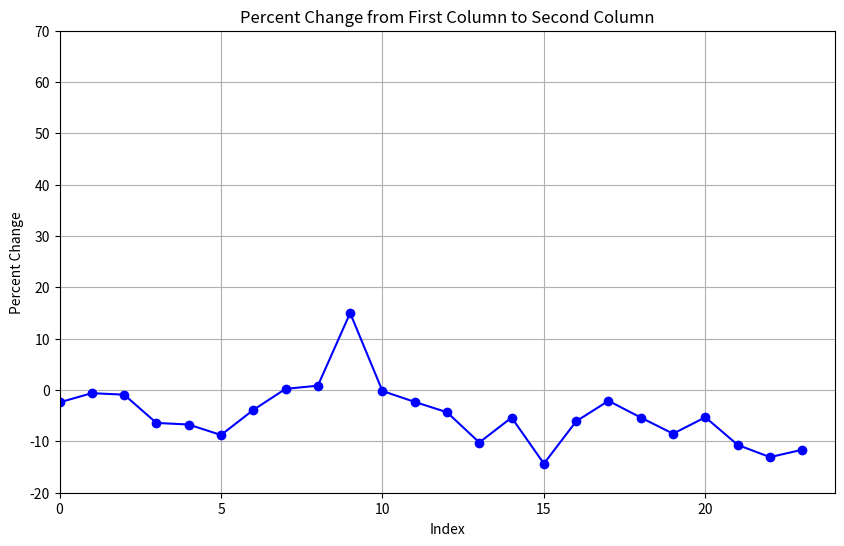
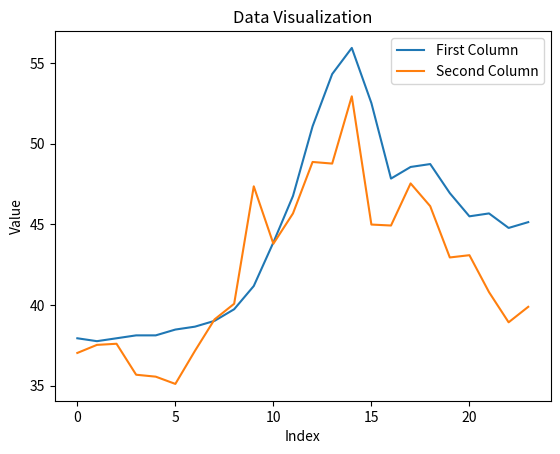

The matplotlib source for these figures, in order:
# Create a CSV file with the provided data in two columns
import pandas as pd

# Data for the first column
first_column = [
    37.94,
    37.76,
    37.94,
    38.12,
    38.12,
    38.48,
    38.66,
    39.02,
    39.74,
    41.18,
    43.88,
    46.76,
    51.08,
    54.32,
    55.94,
    52.52,
    47.84,
    48.56,
    48.74,
    46.94,
    45.5,
    45.68,
    44.78,
    45.14,
]

# Data for the second column
second_column = [
    37.03,
    37.53,
    37.6,
    35.68,
    35.56,
    35.11,
    37.16,
    39.11,
    40.08,
    47.36,
    43.8,
    45.68,
    48.87,
    48.77,
    52.94,
    44.99,
    44.93,
    47.54,
    46.13,
    42.95,
    43.09,
    40.8,
    38.93,
    39.89,
]

# Check if the lengths of columns are equal, if not, pad the shorter column with NaN
length_difference = len(first_column) - len(second_column)
if length_difference > 0:
    second_column += [float("nan")] * length_difference
elif length_difference < 0:
    first_column += [float("nan")] * abs(length_difference)

# Create a DataFrame with the data
df = pd.DataFrame({"First Column": first_column, "Second Column": second_column})

print(df)

import matplotlib.pyplot as plt

df["Percent Change"] = (
    (df["Second Column"] - df["First Column"]) / df["First Column"] * 100
)

import matplotlib.pyplot as plt

# Assuming df['Percent Change'] is already calculated and ready for plotting

plt.figure(figsize=(10, 6))

# Plotting the percent change
plt.plot(df["Percent Change"], marker="o", linestyle="-", color="blue")

# Setting title and labels
plt.title("Percent Change from First Column to Second Column")
plt.xlabel("Index")
plt.ylabel("Percent Change")

# Setting the X and Y axis scales
plt.xlim(0, len(df["Percent Change"]))  # For X-axis, from 0 to the length of your data
plt.ylim(-20, 70)  # For Y-axis, example range from -100% to 100%

# Adding a grid for better readability
plt.grid(True)

# Display the plot
plt.show()

# Plot the first column as a line
plt.plot(df["First Column"], label="First Column")

# Plot the second column as a line
plt.plot(df["Second Column"], label="Second Column")

# Add labels and title to the plot
plt.xlabel("Index")
plt.ylabel("Value")
plt.title("Data Visualization")

# Add a legend to the plot
plt.legend()

# Display the plot
plt.show()
